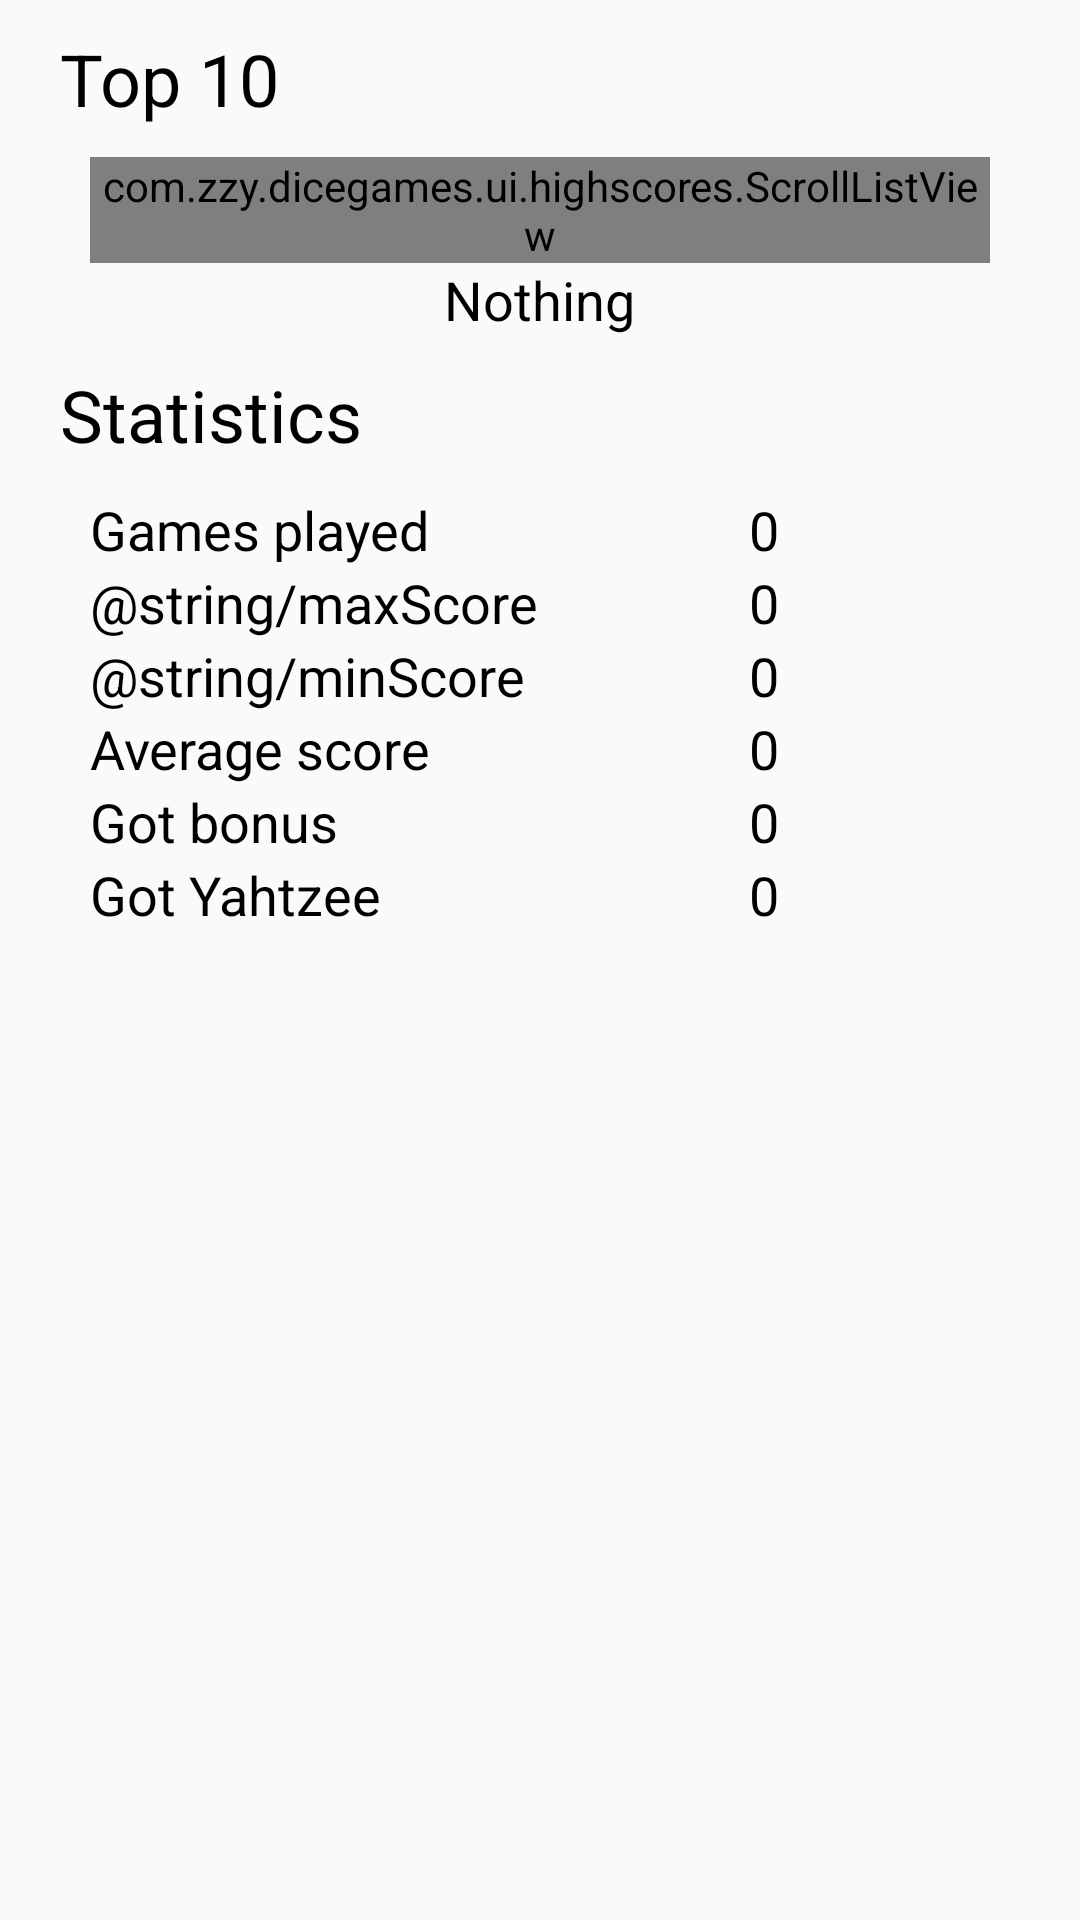

Layout XML and referenced resources for this Android screen:
<!-- AndroidManifest.xml: application theme AppTheme -->
<!-- res/layout/fragment_yahtzee_high_scores.xml -->
<?xml version="1.0" encoding="utf-8"?>
<ScrollView xmlns:android="http://schemas.android.com/apk/res/android"
    xmlns:tools="http://schemas.android.com/tools"
    android:layout_width="match_parent"
    android:layout_height="match_parent"
    tools:context=".ui.highscores.YahtzeeHighScoresFragment">

    <LinearLayout
        android:layout_width="match_parent"
        android:layout_height="wrap_content"
        android:orientation="vertical">

        <TextView
            android:layout_width="wrap_content"
            android:layout_height="wrap_content"
            android:layout_marginStart="20dp"
            android:layout_marginTop="10dp"
            android:layout_marginBottom="10dp"
            android:text="@string/top10"
            android:textSize="24sp" />

        <com.zzy.dicegames.ui.highscores.ScrollListView
            android:id="@+id/lvHighScores"
            android:layout_width="match_parent"
            android:layout_height="wrap_content"
            android:layout_marginStart="30dp"
            android:layout_marginEnd="30dp" />

        <TextView
            android:id="@+id/tvNothing"
            android:layout_width="wrap_content"
            android:layout_height="wrap_content"
            android:layout_gravity="center_horizontal"
            android:text="@string/nothing"
            android:textSize="18sp" />

        <TextView
            android:layout_width="wrap_content"
            android:layout_height="wrap_content"
            android:layout_marginStart="20dp"
            android:layout_marginTop="10dp"
            android:layout_marginBottom="10dp"
            android:text="@string/statistics"
            android:textSize="24sp" />

        <TableLayout
            android:layout_width="match_parent"
            android:layout_height="wrap_content"
            android:layout_marginStart="30sp"
            android:layout_marginEnd="30sp"
            android:layout_marginBottom="20sp">

            <TableRow>

                <TextView
                    android:layout_width="match_parent"
                    android:layout_height="wrap_content"
                    android:layout_weight="1"
                    android:text="@string/gamesPlayed"
                    android:textSize="18sp" />

                <TextView
                    android:id="@+id/tvGamesPlayed"
                    android:layout_width="match_parent"
                    android:layout_height="wrap_content"
                    android:layout_weight="1"
                    android:text="0"
                    android:textSize="18sp" />

            </TableRow>

            <TableRow>

                <TextView
                    android:layout_width="match_parent"
                    android:layout_height="wrap_content"
                    android:layout_weight="1"
                    android:text="@string/maxScore"
                    android:textSize="18sp" />

                <TextView
                    android:id="@+id/tvMaxScore"
                    android:layout_width="match_parent"
                    android:layout_height="wrap_content"
                    android:layout_weight="1"
                    android:text="0"
                    android:textSize="18sp" />

            </TableRow>

            <TableRow>

                <TextView
                    android:layout_width="match_parent"
                    android:layout_height="wrap_content"
                    android:layout_weight="1"
                    android:text="@string/minScore"
                    android:textSize="18sp" />

                <TextView
                    android:id="@+id/tvMinScore"
                    android:layout_width="match_parent"
                    android:layout_height="wrap_content"
                    android:layout_weight="1"
                    android:text="0"
                    android:textSize="18sp" />

            </TableRow>

            <TableRow>

                <TextView
                    android:layout_width="match_parent"
                    android:layout_height="wrap_content"
                    android:layout_weight="1"
                    android:text="@string/averageScore"
                    android:textSize="18sp" />

                <TextView
                    android:id="@+id/tvAverageScore"
                    android:layout_width="match_parent"
                    android:layout_height="wrap_content"
                    android:layout_weight="1"
                    android:text="0"
                    android:textSize="18sp" />

            </TableRow>

            <TableRow>

                <TextView
                    android:layout_width="match_parent"
                    android:layout_height="wrap_content"
                    android:layout_weight="1"
                    android:text="@string/gotBonus"
                    android:textSize="18sp" />

                <TextView
                    android:id="@+id/tvGotBonus"
                    android:layout_width="match_parent"
                    android:layout_height="wrap_content"
                    android:layout_weight="1"
                    android:text="0"
                    android:textSize="18sp" />

            </TableRow>

            <TableRow>

                <TextView
                    android:layout_width="match_parent"
                    android:layout_height="wrap_content"
                    android:layout_weight="1"
                    android:text="@string/gotYahtzee"
                    android:textSize="18sp" />

                <TextView
                    android:id="@+id/tvGotYahtzee"
                    android:layout_width="match_parent"
                    android:layout_height="wrap_content"
                    android:layout_weight="1"
                    android:text="0"
                    android:textSize="18sp" />

            </TableRow>

        </TableLayout>

    </LinearLayout>

</ScrollView>
<!-- resources referenced by this layout -->
<resources>
  <string name="averageScore">Average score</string>
  <string name="gamesPlayed">Games played</string>
  <string name="gotBonus">Got bonus</string>
  <string name="gotYahtzee">Got Yahtzee</string>
  <string name="maxScore">Maximum score</string>
  <string name="minScore">Minimum score</string>
  <string name="nothing">Nothing</string>
  <string name="statistics">Statistics</string>
  <string name="top10">Top 10</string>
  <style name="AppTheme" parent="Theme.AppCompat.Light">
          
          <item name="android:textColor">@android:color/black</item>
          <item name="buttonStyle">@android:style/Widget.Holo.Light.Button</item>
      </style>
</resources>
